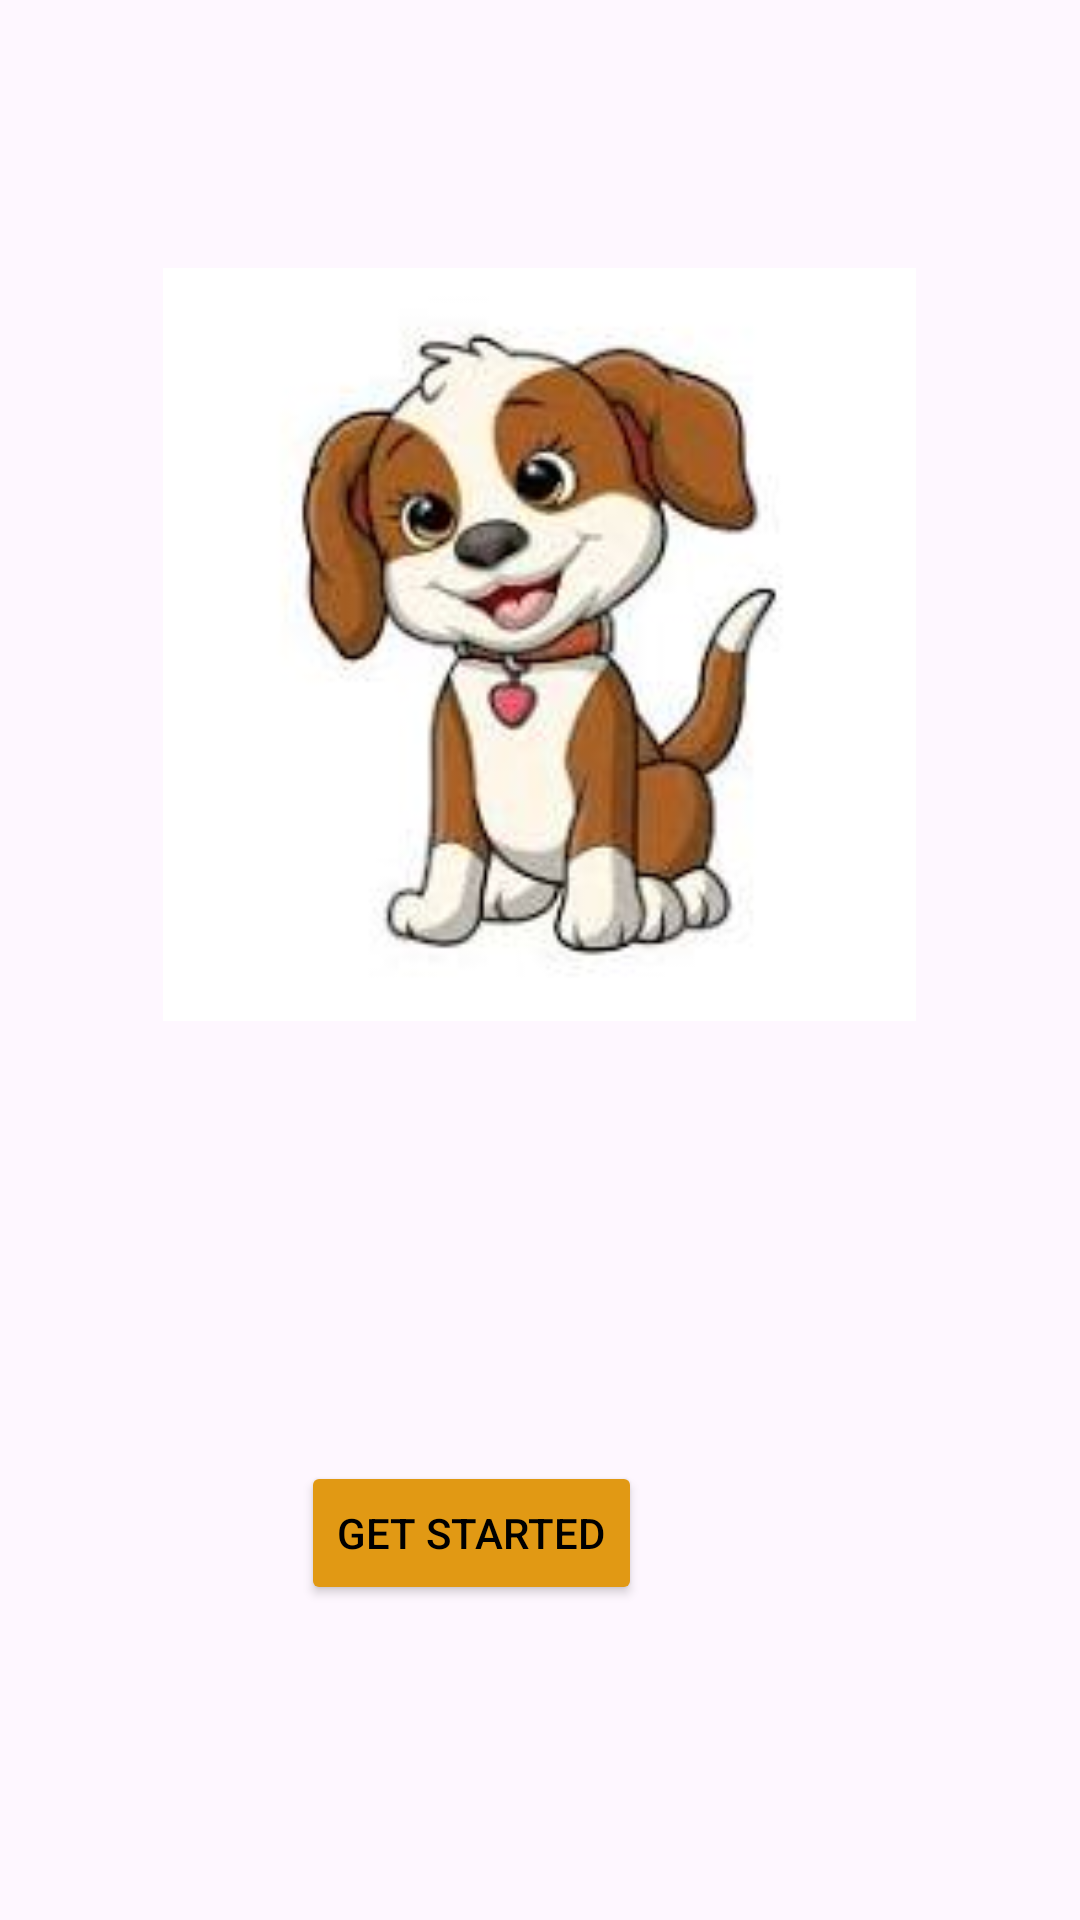

Write the Android layout XML for this screen, with the resource values it uses.
<!-- AndroidManifest.xml: application theme Theme.TamagochiApp -->
<!-- res/layout/activity_main.xml -->
<?xml version="1.0" encoding="utf-8"?>
<androidx.constraintlayout.widget.ConstraintLayout xmlns:android="http://schemas.android.com/apk/res/android"
    xmlns:app="http://schemas.android.com/apk/res-auto"
    xmlns:tools="http://schemas.android.com/tools"
    android:id="@+id/main"
    android:layout_width="match_parent"
    android:layout_height="match_parent"
    tools:context=".MainActivity">

    <TextView
        android:id="@+id/textView"
        android:layout_width="232dp"
        android:layout_height="46dp"
        android:layout_marginStart="90dp"
        android:layout_marginTop="65dp"
        android:layout_marginEnd="90dp"
        android:layout_marginBottom="620dp"
        android:text="@string/title"
        android:textAlignment="center"
        android:textSize="18sp"
        app:layout_constraintBottom_toBottomOf="parent"
        app:layout_constraintEnd_toEndOf="parent"
        app:layout_constraintStart_toStartOf="parent"
        app:layout_constraintTop_toTopOf="parent" />

    <Button
        android:id="@+id/getStarted"
        android:layout_width="wrap_content"
        android:layout_height="wrap_content"
        android:layout_marginStart="145dp"
        android:layout_marginTop="100dp"
        android:layout_marginEnd="146dp"
        android:layout_marginBottom="98dp"
        android:backgroundTint="@color/orange"
        android:textColor="@color/black"
        android:text="@string/start"
        app:layout_constraintBottom_toBottomOf="parent"
        app:layout_constraintEnd_toEndOf="parent"
        app:layout_constraintHorizontal_bias="1.0"
        app:layout_constraintStart_toStartOf="parent"
        app:layout_constraintTop_toBottomOf="@+id/imageView" />

    <ImageView
        android:id="@+id/imageView"
        android:layout_width="320dp"
        android:layout_height="251dp"
        android:layout_marginStart="45dp"
        android:layout_marginTop="63dp"
        android:layout_marginEnd="46dp"
        android:layout_marginBottom="40dp"
        android:contentDescription="@null"
        app:layout_constraintBottom_toTopOf="@+id/getStarted"
        app:layout_constraintEnd_toEndOf="parent"
        app:layout_constraintStart_toStartOf="parent"
        app:layout_constraintTop_toBottomOf="@+id/textView"
        app:srcCompat="@drawable/dog_start" />

</androidx.constraintlayout.widget.ConstraintLayout>
<!-- resources referenced by this layout -->
<resources>
  <color name="black">#FF000000</color>
  <color name="orange">#e19914</color>
  <!-- drawable dog_start: jpg bitmap (drawable, 6439 bytes) -->
  <string name="start">Get Started</string>
  <string name="title">Welcome Cleo, Your Tamagochi Pet</string>
  <style name="Theme.TamagochiApp" parent="Base.Theme.TamagochiApp" />
  <style name="Base.Theme.TamagochiApp" parent="Theme.Material3.DayNight.NoActionBar">
          
          
      </style>
</resources>
